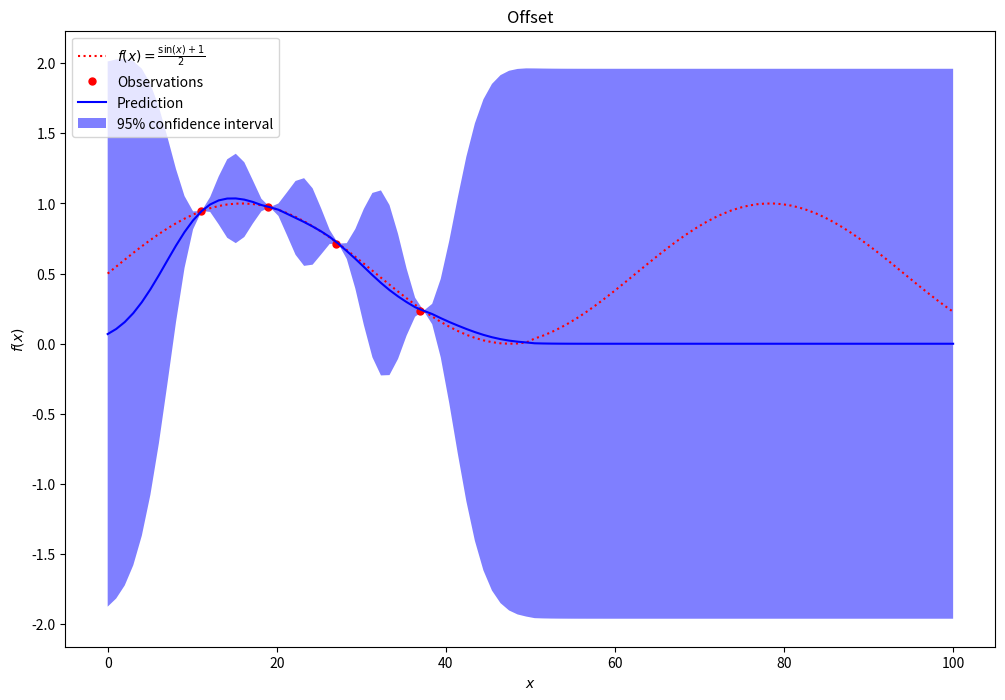

Here is the Python script that generated this plot:
import numpy as np
from scipy.stats import norm
import matplotlib.pyplot as plt

def expected_improvement(X, mu, sigma, xi=0.01):
    mu = mu.reshape(-1, 1)
    sigma = sigma.reshape(-1, 1)
    mu_sample_opt = np.max(mu)
    with np.errstate(divide='warn'):
        imp = mu - mu_sample_opt - xi
        Z = imp / sigma
        ei = imp * norm.cdf(Z) + sigma * norm.pdf(Z)
        ei[sigma == 0.0] = 0.0
    return ei

def kernel(a, b):
    return np.exp(-0.5 * ((a - b)**2 / KERNEL_SCALE**2))

def f(x):
    return (np.sin(0.1*x) + 1) / 2

QUANTIZATION_FACTOR = 1
def x_discrete(x):
    #return x
    return np.round(np.round(x / QUANTIZATION_FACTOR) * QUANTIZATION_FACTOR)

def f_discrete(x):
    return f(x_discrete(x))

def offset_scalar(x):
    return np.cos(x)/2


def perturbation(x, mu, width, a, y_offset):
    perturbation = a * ((x - mu) / width) * np.exp(-((x - mu) / width) ** 2) + y_offset
    return perturbation

def protection_function(x, mu, protection_width):
    return 1 - (1 - np.exp(-(x - mu) ** 2 / (2 * protection_width ** 2)))

def offset_vector(x_train, x_test, offset_scalar_func, offset_range, offset_scale, protection_width):
    offsets = np.zeros_like(x_test)

    for i, x in enumerate(x_test):
        # Find the nearest training point
        nearest_train_point = x_train[np.argmin(np.abs(x - x_train))]
        mu = nearest_train_point
        width = offset_range
        a = offset_scale * offset_scalar_func(mu)
        y_offset = 0
        # Use only the protection term from the nearest training point
        protection_term = protection_function(x, mu, protection_width)
        offsets[i] = perturbation(x, mu, width, a, y_offset) * protection_term

    return offsets

def predict(x_train, y_train, x_test, kernel, f, offset_range=3.0, offset_scale=1.0,protection_width=1):
    x_test = x_discrete(x_test)  # Discretize x_test
    K = np.zeros((len(x_train), len(x_train)))
    for i in range(len(x_train)):
        for j in range(len(x_train)):
            K[i, j] = kernel(x_train[i], x_train[j])
    K_star = np.zeros((len(x_test), len(x_train)))
    for i in range(len(x_test)):
        for j in range(len(x_train)):
            K_star[i, j] = kernel(x_test[i], x_train[j])
    offsetkernel = offset_vector(x_train, x_test, offset_scalar, offset_range=offset_range, offset_scale=offset_scale,protection_width=protection_width)
    jitter = 1e-6  # Small constant. You may adjust this value as per your needs.
    K += np.eye(K.shape[0]) * jitter
    mu_star = K_star @ np.linalg.inv(K) @ y_train.flatten() + offsetkernel.flatten()
    #print("mu_star:", mu_star)
    var_star = np.zeros(len(x_test))
    for i in range(len(x_test)):
        var_star[i] = kernel(x_test[i], x_test[i]) - K_star[i] @ np.linalg.inv(K) @ K_star[i].T
    return mu_star, var_star

OFFSET_RANGE = 5
OFFSET_SCALE = 0.1
KERNEL_SCALE = 5
PROTECTION_WIDTH = 1
if __name__ == '__main__':
    n_iterations = 3
    np.random.seed(42)
    INTERVAL=100
    x_train = x_discrete(  np.random.uniform(0, INTERVAL, 1))#.reshape(-1, 1))
    y_train = f_discrete(x_train)

    x_test = np.linspace(0, INTERVAL, 100)#.reshape(-1, 1)

    # predict and plot before the loop
    mu_star, var_star = predict(x_train, y_train, x_test, kernel, f, offset_range=OFFSET_RANGE, offset_scale=OFFSET_SCALE, protection_width= PROTECTION_WIDTH)


    for iteration in range(n_iterations):
        EI = expected_improvement(x_test, mu_star.reshape(-1, 1), var_star.reshape(-1, 1), xi=0.01)
        x_next = x_discrete(x_test[np.argmax(EI)])
        y_next = f_discrete(x_next)
        x_train =np.append(x_train,x_next) #= np.vstack((x_train, x_next))
        y_train = np.append(y_train, y_next)
        print(f"Iteration {iteration+1}: x_next = {x_next}, y_next = {y_next}")

        # predict and plot after each iteration
        mu_star, var_star = predict(x_train, y_train, x_test, kernel, f, offset_range=OFFSET_RANGE, offset_scale=OFFSET_SCALE)
    plt.figure(figsize=(12, 8))
    plt.plot(x_test, f_discrete(x_test), 'r:', label=r'$f(x) = \frac{\sin(x) + 1}{2}$')
    plt.plot(x_train, y_train, 'r.', markersize=10, label='Observations')
    plt.plot(x_test, mu_star, 'b-', label='Prediction')
    plt.fill(np.concatenate([x_test, x_test[::-1]]),
             np.concatenate([mu_star - 1.9600 * var_star,
                             (mu_star + 1.9600 * var_star)[::-1]]),
             alpha=.5, fc='b', ec='None', label='95% confidence interval')
    plt.xlabel('$x$')
    plt.ylabel('$f(x)$')
    plt.legend(loc='upper left')
    plt.title("Offset")
    plt.show()